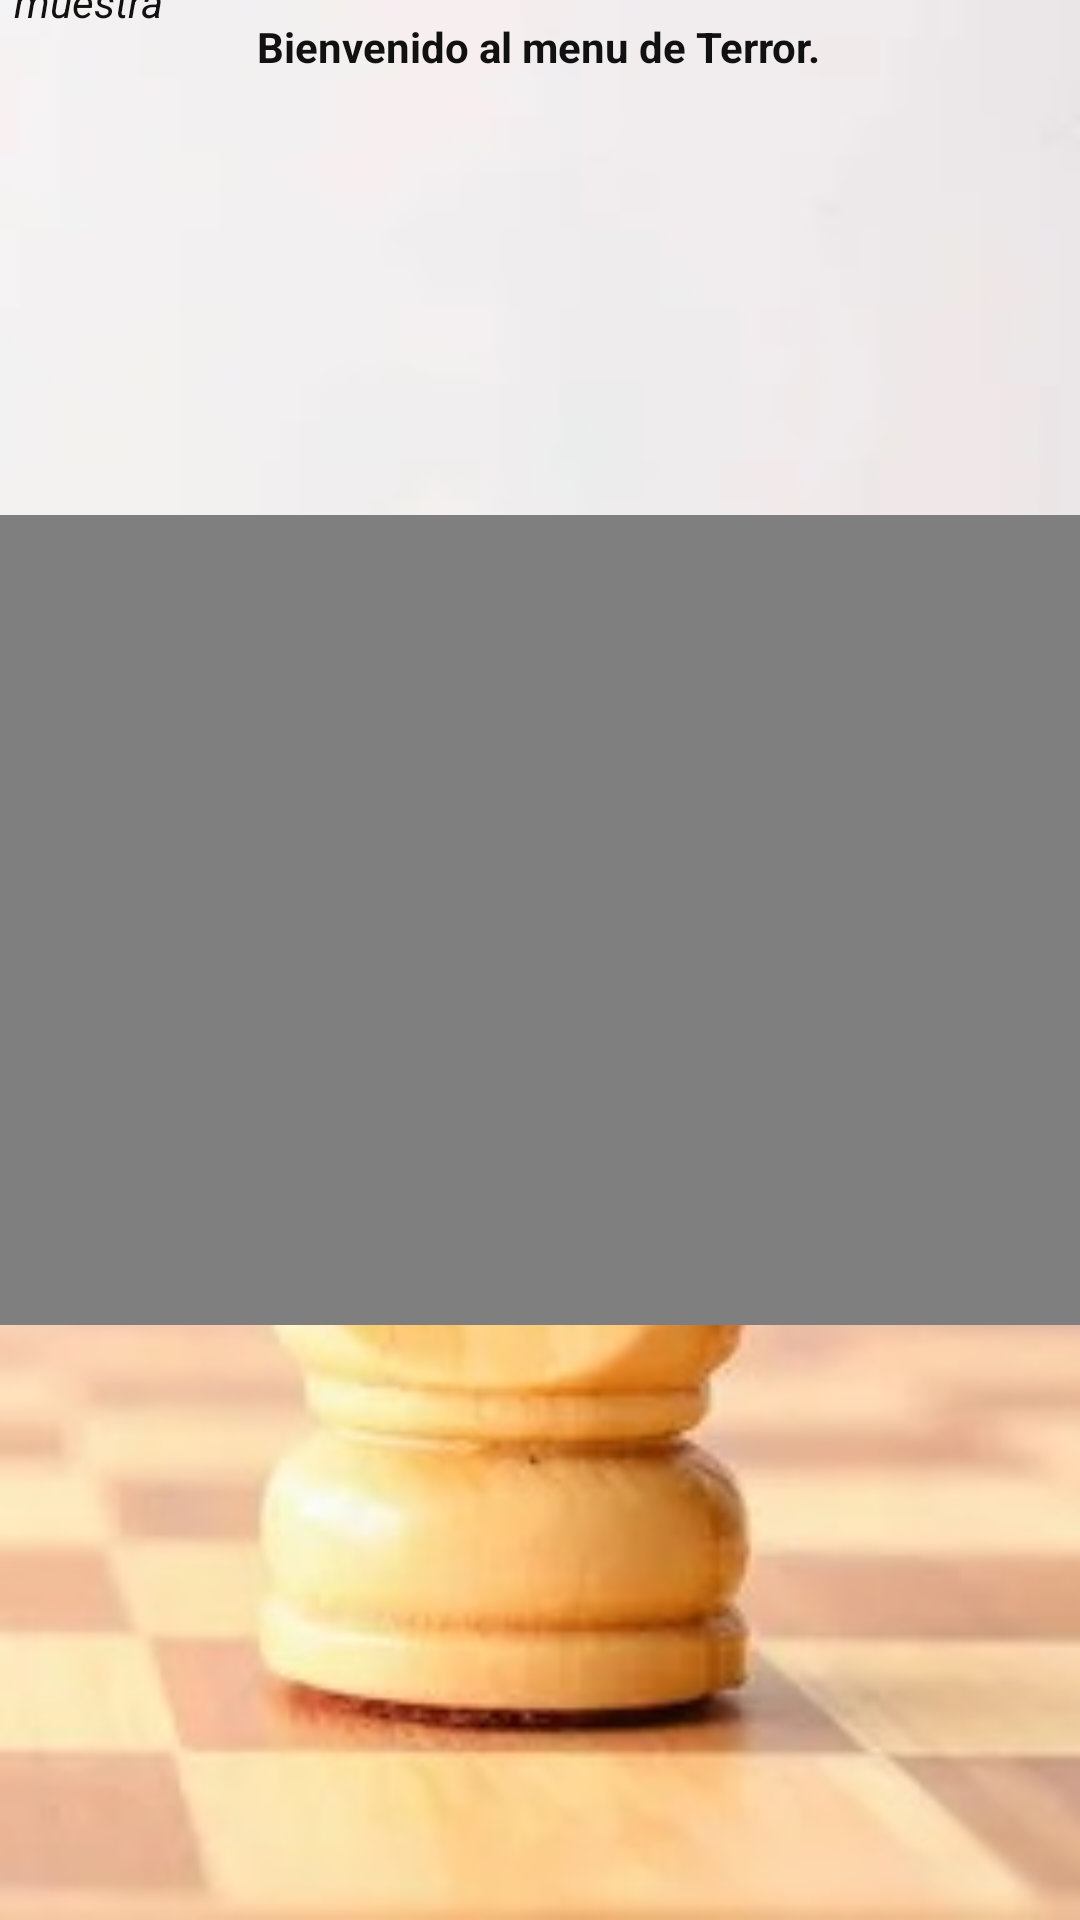

Reconstruct the res/layout file that produces this screen, plus the resources it refers to.
<!-- AndroidManifest.xml: application theme Theme.2doparcialexamenLJLS6tocuatri -->
<!-- res/layout/activity_menuterror.xml -->
<?xml version="1.0" encoding="utf-8"?>
<androidx.constraintlayout.widget.ConstraintLayout xmlns:android="http://schemas.android.com/apk/res/android"
    xmlns:app="http://schemas.android.com/apk/res-auto"
    xmlns:tools="http://schemas.android.com/tools"
    android:layout_width="match_parent"
    android:background="@drawable/cabaio"
    android:layout_height="match_parent"
    tools:context=".menuterror">

    <TextView
        android:id="@+id/textviewbebidas1"
        android:layout_width="wrap_content"
        android:layout_height="wrap_content"
        android:layout_marginStart="104dp"
        android:layout_marginTop="6dp"
        android:layout_marginEnd="105dp"
        android:text="@string/textviewbebidas1"
        android:textColor="#121111"
        android:textStyle="bold"
        app:layout_constraintEnd_toEndOf="parent"
        app:layout_constraintStart_toStartOf="parent"
        app:layout_constraintTop_toTopOf="parent" />

    <TextView
        android:id="@+id/textviewbebidas2"
        android:layout_width="356dp"
        android:layout_height="53dp"
        android:layout_marginStart="30dp"
        android:layout_marginTop="31dp"
        android:layout_marginEnd="25dp"
        android:layout_marginBottom="72dp"
        android:text="@string/textviewbebidas2"
        android:textColor="#121111"
        android:textStyle="italic"
        app:layout_constraintBottom_toTopOf="@+id/video1"
        app:layout_constraintEnd_toEndOf="parent"
        app:layout_constraintStart_toStartOf="parent"
        app:layout_constraintTop_toBottomOf="@+id/textviewbebidas1"
        tools:ignore="TextSizeCheck" />

    <VideoView
        android:id="@+id/video1"
        android:layout_width="match_parent"
        android:layout_height="270dp"
        android:layout_marginTop="72dp"
        android:layout_marginBottom="280dp"
        app:layout_constraintBottom_toBottomOf="parent"
        app:layout_constraintEnd_toEndOf="parent"
        app:layout_constraintStart_toStartOf="parent"
        app:layout_constraintTop_toBottomOf="@+id/textviewbebidas2" />

</androidx.constraintlayout.widget.ConstraintLayout>
<!-- resources referenced by this layout -->
<resources>
  <!-- drawable cabaio: jpg bitmap (drawable, 12833 bytes) -->
  <string name="textviewbebidas1">Bienvenido al menu de Terror. </string>
  <string name="textviewbebidas2">A continuación le mostraremos el siguiente video de muestra </string>
  <style name="Theme.2doparcialexamenLJLS6tocuatri" parent="Theme.MaterialComponents.DayNight.DarkActionBar">
          
          <item name="colorPrimary">@color/purple_500</item>
          <item name="colorPrimaryVariant">@color/purple_700</item>
          <item name="colorOnPrimary">@color/white</item>
          
          <item name="colorSecondary">@color/teal_200</item>
          <item name="colorSecondaryVariant">@color/teal_700</item>
          <item name="colorOnSecondary">@color/black</item>
          
          <item name="android:statusBarColor">?attr/colorPrimaryVariant</item>
          
      </style>
  <!-- not gathered from this repository: default colours our renderer supplied (Android Studio template values) -->
  <color name="purple_500">#FF6200EE</color>
  <color name="purple_700">#FF3700B3</color>
  <color name="teal_200">#FF03DAC5</color>
  <color name="teal_700">#FF018786</color>
  <color name="black">#FF000000</color>
  <color name="white">#FFFFFFFF</color>
</resources>
